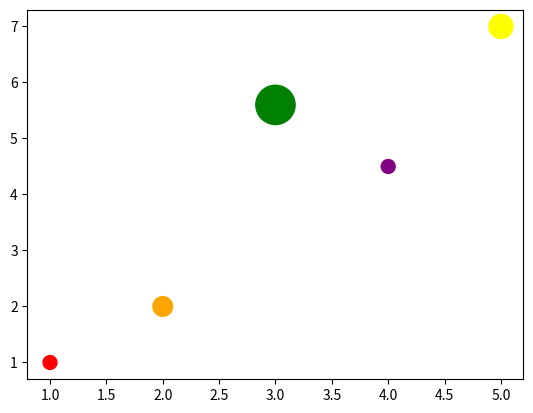

Generate this figure with matplotlib:
# กราฟการกระจาย(Scatter) => Plotจุด => plt.scatter(x,y,s=sizes,c=colors)
#?  Ex นำไปใช้กระจายรายได้ของประชาร
import matplotlib.pyplot as plt
x=[1,2,3,4,5]
y=[1,2,5.6,4.5,7]
sizes=[100,200,800,100,300]
colors=["red","orange","green","purple","yellow"]
plt.scatter(x,y,s=sizes,c=colors)
plt.show()